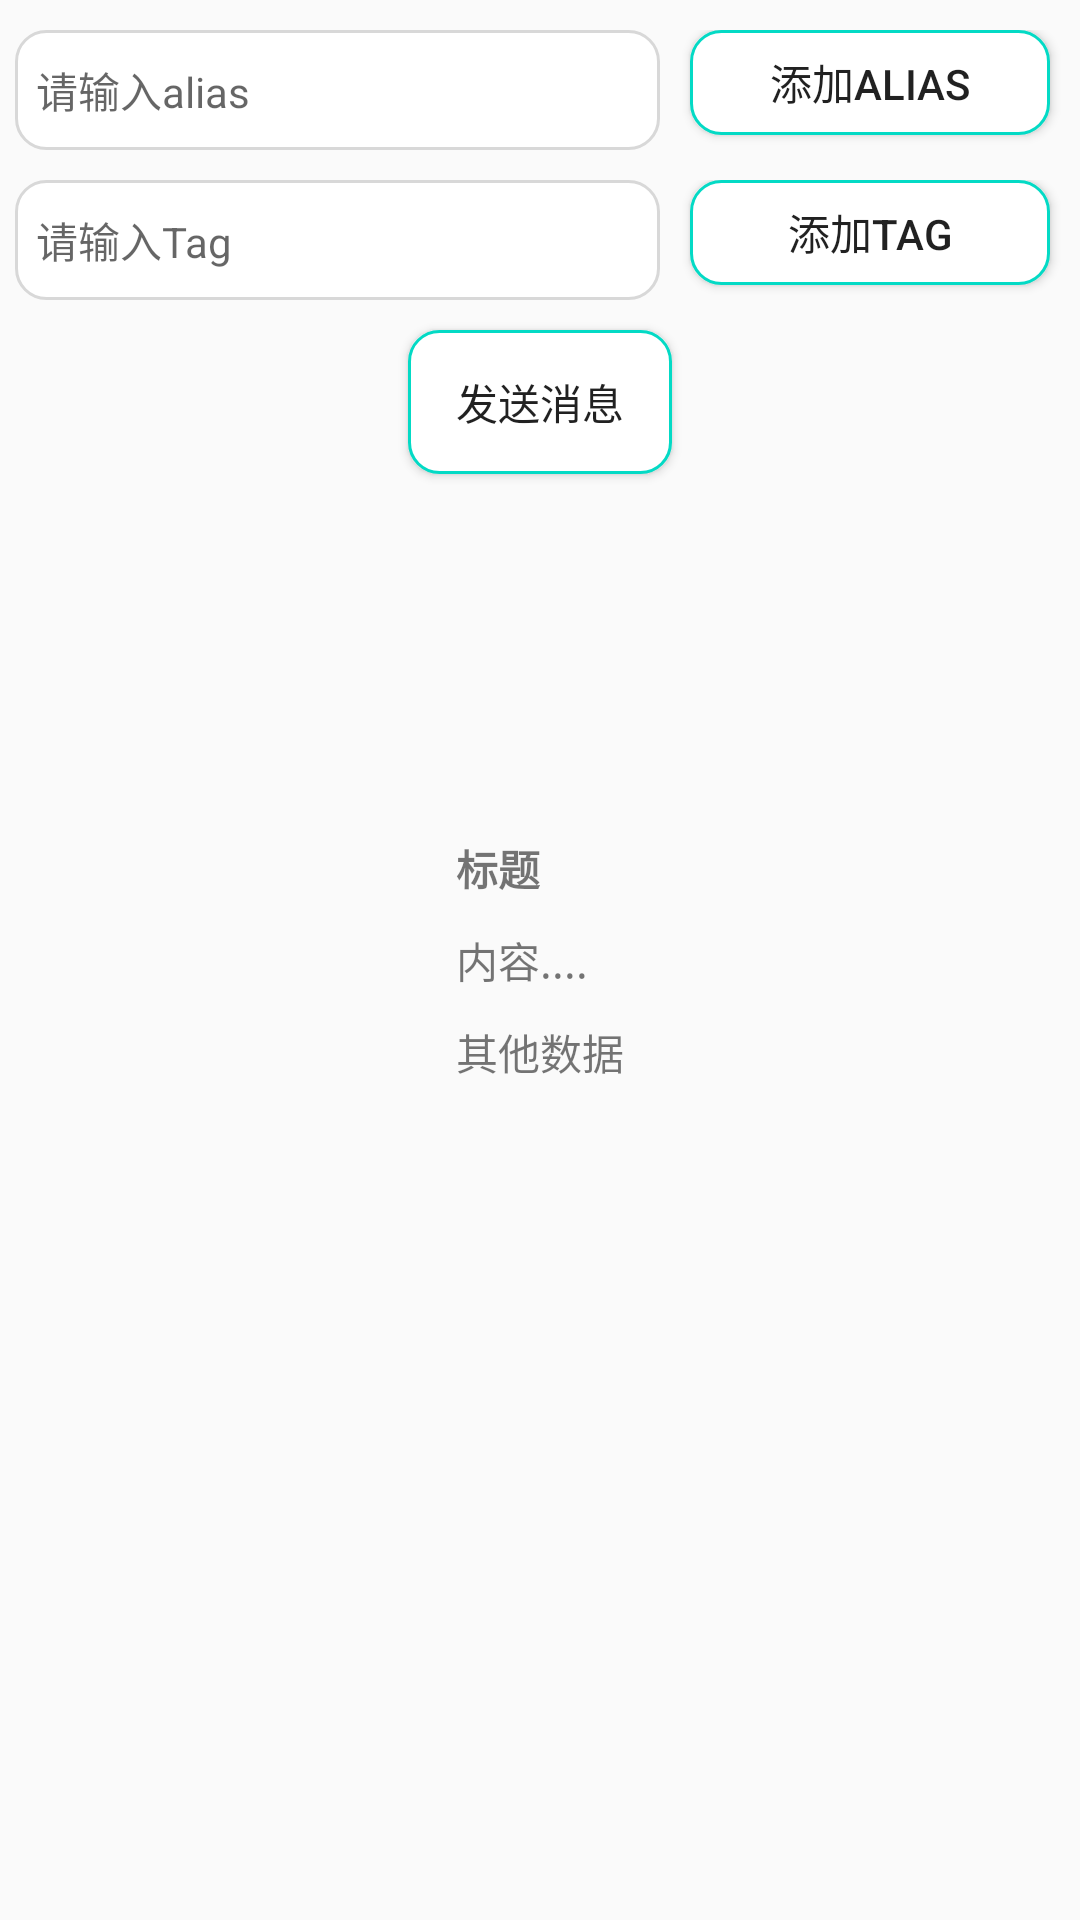

Reconstruct the res/layout file that produces this screen, plus the resources it refers to.
<!-- AndroidManifest.xml: application theme AppTheme -->
<!-- res/layout/activity_revice_message.xml -->
<?xml version="1.0" encoding="utf-8"?>
<RelativeLayout xmlns:android="http://schemas.android.com/apk/res/android"
    xmlns:app="http://schemas.android.com/apk/res-auto"
    xmlns:tools="http://schemas.android.com/tools"
    android:layout_width="match_parent"
    android:layout_height="match_parent"
    tools:context=".ReviceMessageActivity">
    <LinearLayout
        android:layout_marginTop="10dp"
        android:id="@+id/lin"
        android:layout_width="match_parent"
        android:layout_height="wrap_content">
        <EditText
            android:textSize="14dp"
            android:height="40dp"
            android:layout_marginLeft="5dp"
            android:layout_weight="1.0"
            android:layout_gravity="center"
            android:padding="7dp"
            android:background="@drawable/btn_shape_bg"
            android:hint="请输入alias"
            android:id="@+id/edit_alias"
            android:layout_width="wrap_content"
            android:layout_height="wrap_content">

        </EditText>

        <Button
            android:textSize="14dp"
            android:layout_marginRight="10dp"
            android:id="@+id/btn_alias"
            android:background="@drawable/round_shape_bg"
            android:layout_marginLeft="10dp"
            android:text="添加alias"
            android:layout_width="120dp"
            android:layout_height="35dp"></Button>
    </LinearLayout>
    <LinearLayout
        android:id="@+id/lin1"
        android:layout_marginTop="10dp"
        android:layout_below="@+id/lin"
        android:layout_width="match_parent"
        android:layout_height="wrap_content">
        <EditText
            android:textSize="14dp"
            android:height="40dp"
            android:layout_marginLeft="5dp"
            android:padding="7dp"
            android:background="@drawable/btn_shape_bg"
            android:layout_weight="1.0"
            android:layout_gravity="center"
            android:hint="请输入Tag"
            android:id="@+id/edit_tag"
            android:layout_width="wrap_content"
            android:layout_height="wrap_content">

        </EditText>

        <Button
            android:textSize="14dp"
            android:layout_marginRight="10dp"
            android:id="@+id/btn_tag"
            android:background="@drawable/round_shape_bg"
            android:layout_marginLeft="10dp"
            android:text="添加tag"
            android:layout_width="120dp"
            android:layout_height="35dp"></Button>
    </LinearLayout>

    <Button
        android:id="@+id/btn_send"
        android:layout_centerHorizontal="true"
        android:layout_marginTop="10dp"
        android:layout_below="@+id/lin1"
        android:text="发送消息"
        android:background="@drawable/round_shape_bg"
        android:layout_width="wrap_content"
        android:layout_height="wrap_content"/>
    <LinearLayout
        android:layout_centerInParent="true"
        android:orientation="vertical"
        android:layout_width="wrap_content"
        android:layout_height="wrap_content">

    <TextView
        android:textStyle="bold"
        android:id="@+id/msg_title"
        android:text="标题"
        android:layout_width="wrap_content"
        android:layout_height="wrap_content"/>
        <TextView
            android:layout_marginTop="10dp"
            android:id="@+id/msg_content"
            android:text="内容...."
            android:layout_width="wrap_content"
            android:layout_height="wrap_content"/>
        <TextView
            android:layout_marginTop="10dp"
            android:id="@+id/msg_extra"
            android:text="其他数据"
            android:layout_width="wrap_content"
            android:layout_height="wrap_content"/>

    </LinearLayout>

</RelativeLayout>
<!-- resources referenced by this layout -->
<resources>
  <!-- drawable btn_shape_bg (drawable-hdpi) -->
  <shape xmlns:android="http://schemas.android.com/apk/res/android">
      
      
      
      
      <corners android:radius="10dp"/>
      <solid android:color="@color/white"/>
      <stroke android:width="1dp"
          android:color="@color/default_divide"/>
  </shape>
  <!-- drawable round_shape_bg (drawable-hdpi) -->
  <shape xmlns:android="http://schemas.android.com/apk/res/android"
      android:shape="rectangle" >
      
      
  
  
  
  
      <corners android:radius="10dp"/>
      <solid android:color="@color/white"/>
      <stroke android:width="1dp"
          android:color="@color/teal_200"/>
  
  </shape>
  <style name="AppTheme" parent="Theme.AppCompat.Light.NoActionBar">
          
          <item name="colorPrimary">@color/colorPrimary</item>
          <item name="colorPrimaryDark">@color/colorPrimaryDark</item>
          <item name="colorAccent">@color/colorAccent</item>
      </style>
  <color name="white">#ffffff</color>
  <color name="default_divide">#d8d8d8</color>
  <color name="teal_200">#FF03DAC5</color>
  <color name="colorPrimary">#0877BE</color>
  <color name="colorPrimaryDark">#0877BE</color>
  <color name="colorAccent">#0877BE</color>
</resources>
